2-way image classification set "Images" from GitHub (Gabe-flomo/Filtr); label vocabulary: kick drum, snare drum.

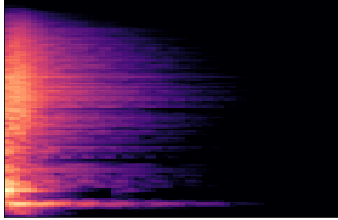
Label: snare drum

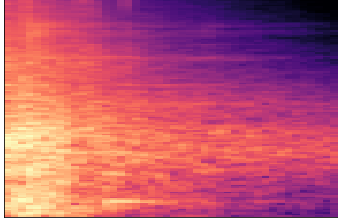
Label: snare drum

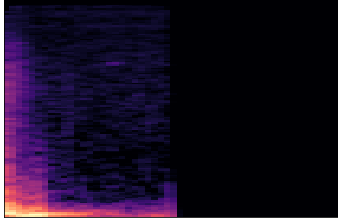
Label: kick drum

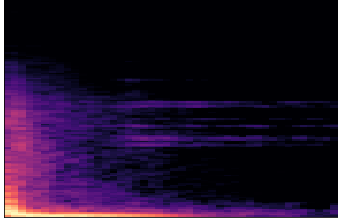
Label: kick drum

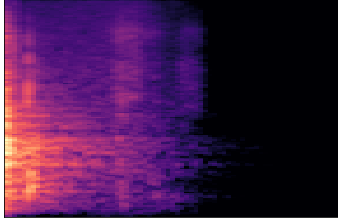
Label: snare drum

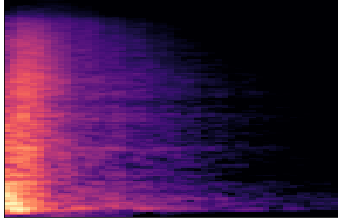
Label: snare drum
